Dataset: datera-v2 (GitHub, AffrizaWildanFauzan/datera-v2). Classes: Albizia saponaria, Dendrobium leonis, Dracaena trifasciata, Echinodorus radican, Gymnocalycium, Hopea bilitonensis, Impatiens walleriana, Lagerstroemia speciosa, Ixora acuminata, Monstera adansonii, Nepenthes sumatrana, Alocasia Black Velvet, Nepenthes reinwardtiana, Ochna kirkii, Philodendron Lemon, Portulaca sp, Quassia amara, Reutealis trisperma, Rosa sp, Russelia equisetiformis, Syzygium myrtifolium, Tabernaemontana corymbosa, Anacampseros rufescens Sunrise, 3 apocynacaea, Areca catechu, Catharanthus roseus, Ceiba pentandra, Cuphea hyssopifolia, Cymbidium bicolor, Dendrobium Uthai White.

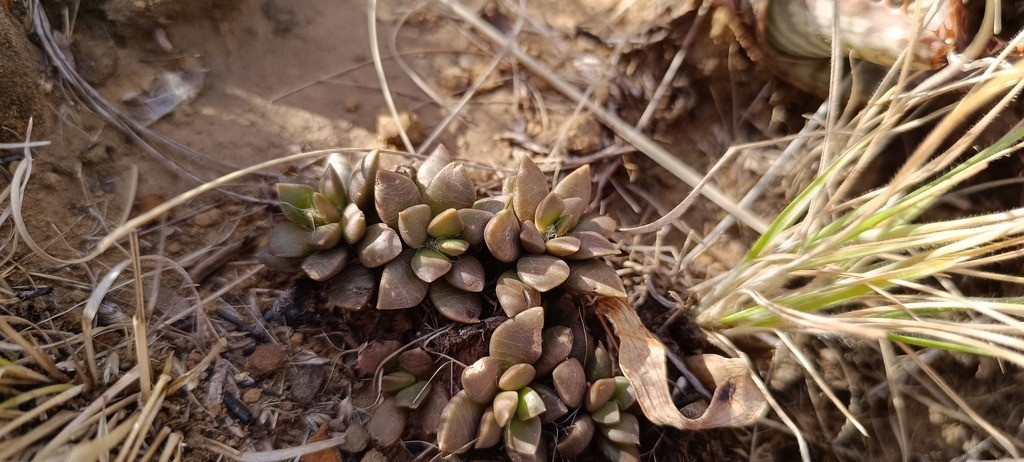
Label: Anacampseros rufescens Sunrise

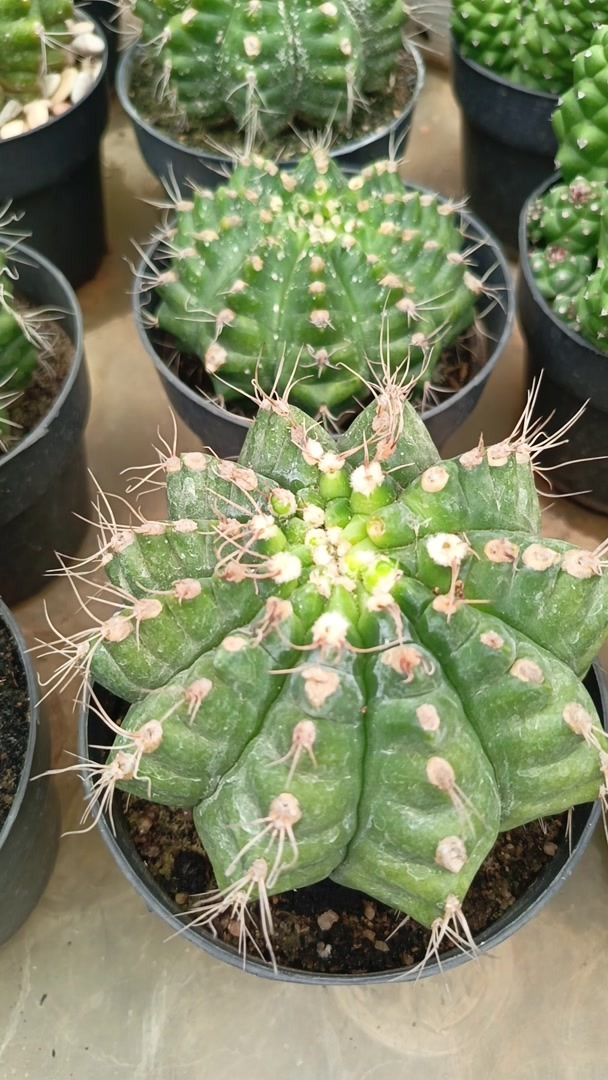
Label: Gymnocalycium

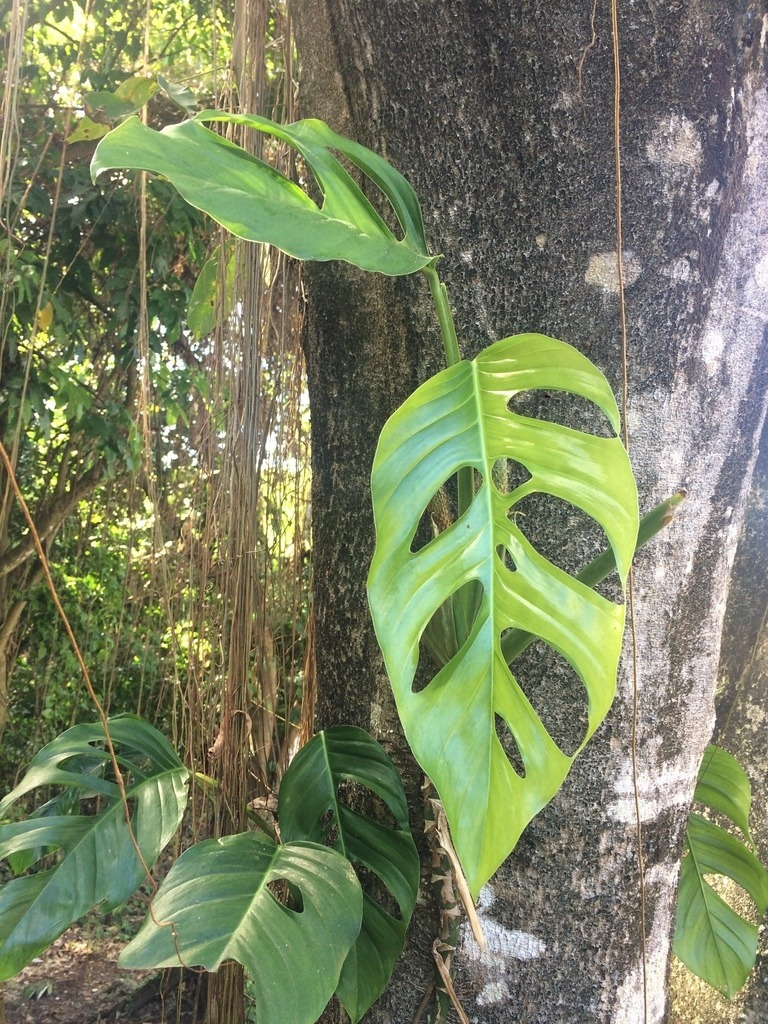
Label: Monstera adansonii

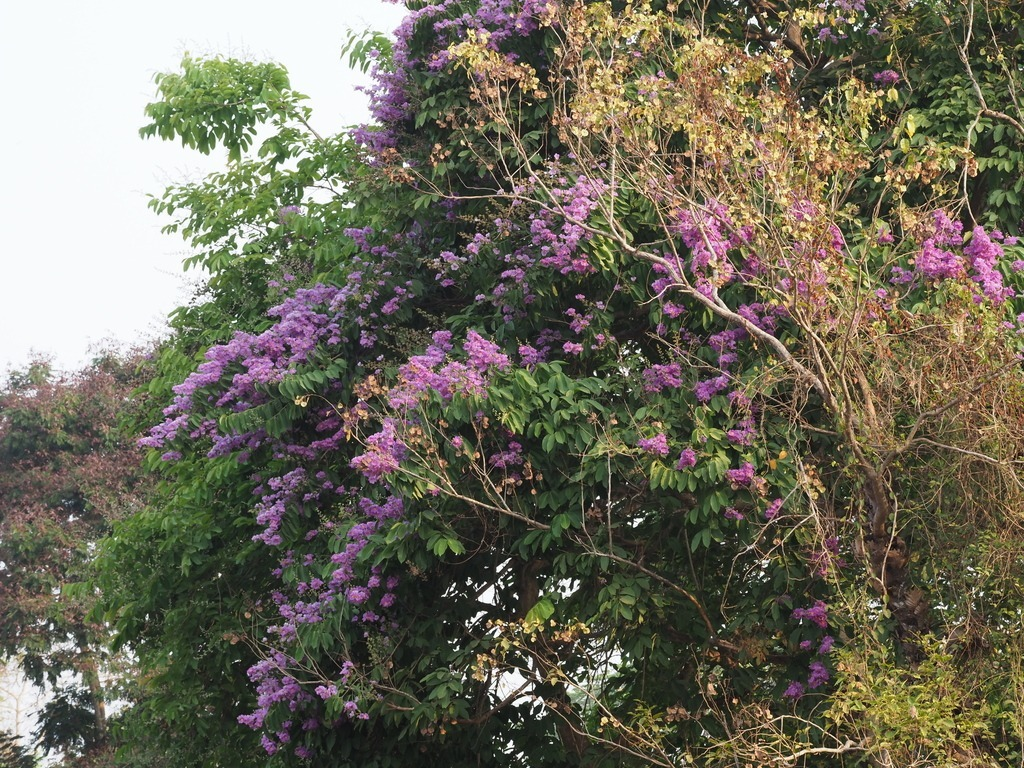
Label: Lagerstroemia speciosa

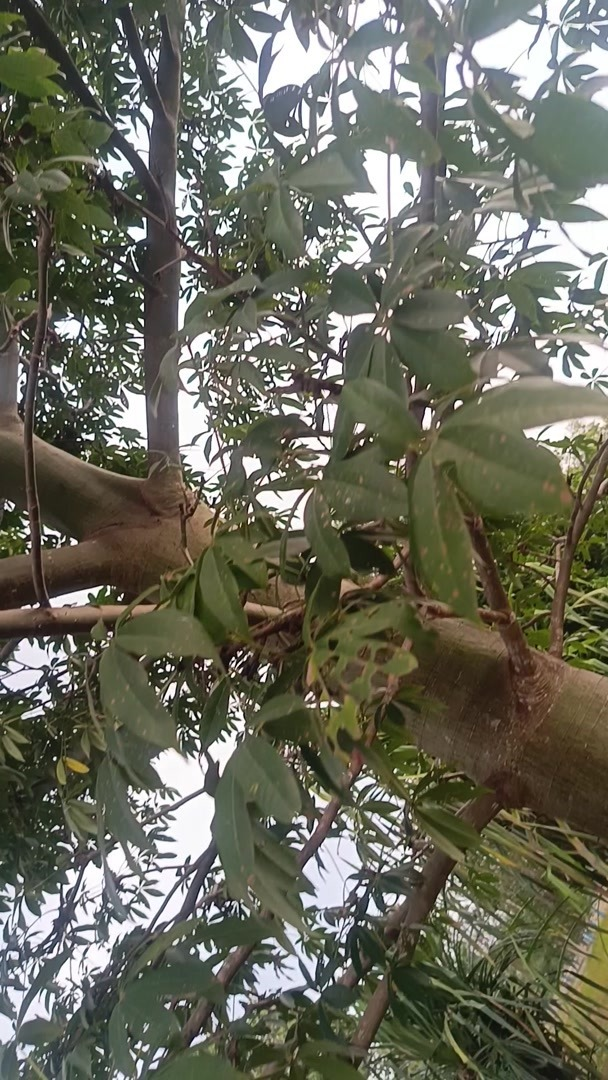
Label: Ceiba pentandra

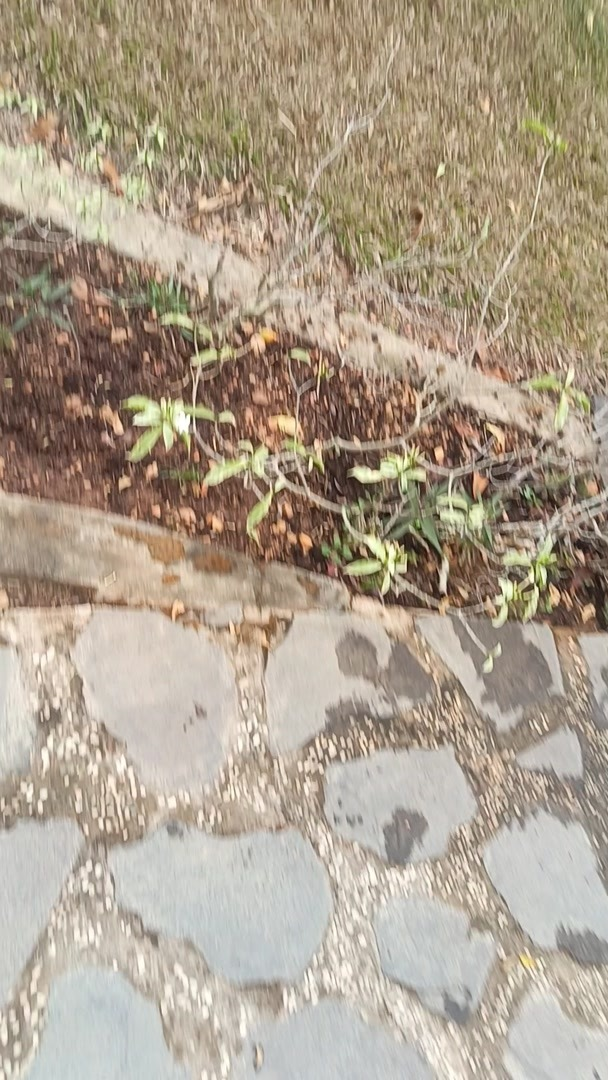
Label: Tabernaemontana corymbosa
